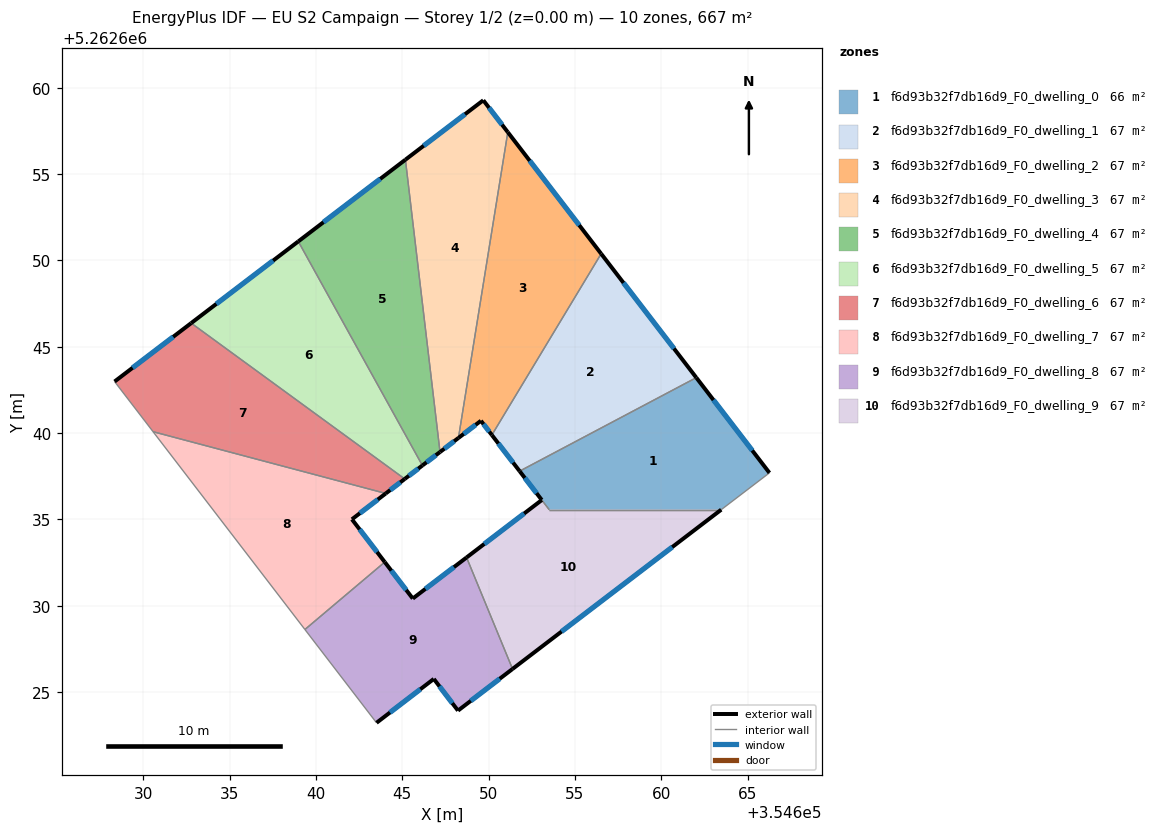
=== STOREY PLAN SPEC (per zone: floor XY polygon, exterior-wall plan segments, windows/doors) ===
zone 1: f6d93b32f7db16d9_F0_dwelling_0  (66.4 m²)
  floor: (354662.03, 5262643.21) (354666.27, 5262637.70) (354663.48, 5262635.56) (354653.51, 5262635.56) (354651.80, 5262637.80)
  exterior wall: (354651.80, 5262637.80) – (354653.08, 5262636.13)  [2.1 m]
    window: (354652.10, 5262637.40) – (354652.78, 5262636.52)  [1.8 m²]
  exterior wall: (354666.27, 5262637.70) – (354662.03, 5262643.21)  [7.0 m]
    window: (354665.28, 5262638.99) – (354663.03, 5262641.92)  [5.9 m²]
  interior walls: 4
zone 2: f6d93b32f7db16d9_F0_dwelling_1  (66.7 m²)
  floor: (354656.52, 5262650.39) (354662.03, 5262643.21) (354651.80, 5262637.80) (354650.19, 5262639.89)
  exterior wall: (354650.19, 5262639.89) – (354651.80, 5262637.80)  [2.6 m]
    window: (354650.57, 5262639.40) – (354651.42, 5262638.29)  [2.2 m²]
  exterior wall: (354662.03, 5262643.21) – (354656.52, 5262650.39)  [9.0 m]
    window: (354660.74, 5262644.90) – (354657.82, 5262648.70)  [7.6 m²]
  interior walls: 2
zone 3: f6d93b32f7db16d9_F0_dwelling_2  (66.7 m²)
  floor: (354651.11, 5262657.43) (354656.52, 5262650.39) (354650.19, 5262639.89) (354649.56, 5262640.71) (354648.25, 5262639.72)
  exterior wall: (354649.56, 5262640.71) – (354650.19, 5262639.89)  [1.0 m]
    window: (354649.71, 5262640.52) – (354650.04, 5262640.08)  [0.9 m²]
  exterior wall: (354648.25, 5262639.72) – (354649.56, 5262640.71)  [1.6 m]
    window: (354648.56, 5262639.95) – (354649.25, 5262640.48)  [1.4 m²]
  exterior wall: (354656.52, 5262650.39) – (354651.11, 5262657.43)  [8.9 m]
    window: (354655.25, 5262652.04) – (354652.38, 5262655.78)  [7.5 m²]
  interior walls: 2
zone 4: f6d93b32f7db16d9_F0_dwelling_3  (66.7 m²)
  floor: (354649.69, 5262659.28) (354651.11, 5262657.43) (354648.25, 5262639.72) (354647.19, 5262638.90) (354645.18, 5262655.84)
  exterior wall: (354647.19, 5262638.90) – (354648.25, 5262639.72)  [1.3 m]
    window: (354647.44, 5262639.10) – (354648.00, 5262639.53)  [1.1 m²]
  exterior wall: (354649.69, 5262659.28) – (354645.18, 5262655.84)  [5.7 m]
    window: (354648.63, 5262658.47) – (354646.24, 5262656.65)  [4.8 m²]
  exterior wall: (354651.11, 5262657.43) – (354649.69, 5262659.28)  [2.3 m]
    window: (354650.78, 5262657.87) – (354650.03, 5262658.85)  [2.0 m²]
  interior walls: 2
zone 5: f6d93b32f7db16d9_F0_dwelling_4  (66.7 m²)
  floor: (354645.18, 5262655.84) (354647.19, 5262638.90) (354646.17, 5262638.12) (354638.98, 5262651.11)
  exterior wall: (354646.17, 5262638.12) – (354647.19, 5262638.90)  [1.3 m]
    window: (354646.41, 5262638.31) – (354646.95, 5262638.72)  [1.1 m²]
  exterior wall: (354645.18, 5262655.84) – (354638.98, 5262651.11)  [7.8 m]
    window: (354643.72, 5262654.73) – (354640.43, 5262652.22)  [6.6 m²]
  interior walls: 2
zone 6: f6d93b32f7db16d9_F0_dwelling_5  (66.7 m²)
  floor: (354638.98, 5262651.11) (354646.17, 5262638.12) (354645.14, 5262637.34) (354632.77, 5262646.37)
  exterior wall: (354645.14, 5262637.34) – (354646.17, 5262638.12)  [1.3 m]
    window: (354645.38, 5262637.53) – (354645.93, 5262637.94)  [1.1 m²]
  exterior wall: (354638.98, 5262651.11) – (354632.77, 5262646.37)  [7.8 m]
    window: (354637.52, 5262649.99) – (354634.23, 5262647.48)  [6.6 m²]
  interior walls: 2
zone 7: f6d93b32f7db16d9_F0_dwelling_6  (66.7 m²)
  floor: (354645.14, 5262637.34) (354644.04, 5262636.50) (354630.56, 5262640.08) (354628.33, 5262642.99) (354632.77, 5262646.37)
  exterior wall: (354644.04, 5262636.50) – (354645.14, 5262637.34)  [1.4 m]
    window: (354644.30, 5262636.70) – (354644.89, 5262637.15)  [1.2 m²]
  exterior wall: (354632.77, 5262646.37) – (354628.33, 5262642.99)  [5.6 m]
    window: (354631.73, 5262645.58) – (354629.38, 5262643.78)  [4.7 m²]
  interior walls: 3
zone 8: f6d93b32f7db16d9_F0_dwelling_7  (66.7 m²)
  floor: (354644.04, 5262636.50) (354642.08, 5262635.01) (354643.99, 5262632.53) (354639.36, 5262628.62) (354630.56, 5262640.08)
  exterior wall: (354642.08, 5262635.01) – (354644.04, 5262636.50)  [2.5 m]
    window: (354642.54, 5262635.36) – (354643.58, 5262636.15)  [2.1 m²]
  exterior wall: (354643.99, 5262632.53) – (354642.08, 5262635.01)  [3.1 m]
    window: (354643.54, 5262633.11) – (354642.53, 5262634.42)  [2.6 m²]
  interior walls: 3
zone 9: f6d93b32f7db16d9_F0_dwelling_8  (66.7 m²)
  floor: (354648.72, 5262632.79) (354651.39, 5262626.34) (354648.23, 5262623.92) (354646.83, 5262625.76) (354643.51, 5262623.22) (354639.36, 5262628.62) (354643.99, 5262632.53) (354645.61, 5262630.42)
  exterior wall: (354643.51, 5262623.22) – (354646.83, 5262625.76)  [4.2 m]
    window: (354644.29, 5262623.81) – (354646.05, 5262625.16)  [3.5 m²]
  exterior wall: (354645.61, 5262630.42) – (354643.99, 5262632.53)  [2.7 m]
    window: (354645.23, 5262630.91) – (354644.37, 5262632.03)  [2.2 m²]
  exterior wall: (354648.72, 5262632.79) – (354645.61, 5262630.42)  [3.9 m]
    window: (354647.99, 5262632.24) – (354646.34, 5262630.97)  [3.3 m²]
  exterior wall: (354648.23, 5262623.92) – (354651.39, 5262626.34)  [4.0 m]
    window: (354648.97, 5262624.49) – (354650.65, 5262625.77)  [3.4 m²]
  exterior wall: (354646.83, 5262625.76) – (354648.23, 5262623.92)  [2.3 m]
    window: (354647.16, 5262625.33) – (354647.90, 5262624.35)  [1.9 m²]
  interior walls: 3
zone 10: f6d93b32f7db16d9_F0_dwelling_9  (67.1 m²)
  floor: (354663.48, 5262635.56) (354651.39, 5262626.34) (354648.72, 5262632.79) (354653.08, 5262636.12) (354653.51, 5262635.56)
  exterior wall: (354651.39, 5262626.34) – (354663.48, 5262635.56)  [15.2 m]
    window: (354654.23, 5262628.50) – (354660.64, 5262633.40)  [12.8 m²]
  exterior wall: (354653.08, 5262636.12) – (354648.72, 5262632.79)  [5.5 m]
    window: (354652.06, 5262635.34) – (354649.75, 5262633.58)  [4.6 m²]
  interior walls: 3

=== DERIVED (storey summary) ===
Building: EU S2 Campaign
Storey: 1 of 2  (floor level z = 0.00 m)
Storey gross floor area: 667.3 m²
Zones on this storey: 10
  - f6d93b32f7db16d9_F0_dwelling_0: floor 66.4 m²; exterior wall 9.1 m (27.2 m²); 2 window(s) 7.6 m²; WWR 28.1%
  - f6d93b32f7db16d9_F0_dwelling_1: floor 66.7 m²; exterior wall 11.7 m (35.1 m²); 2 window(s) 9.9 m²; WWR 28.1%
  - f6d93b32f7db16d9_F0_dwelling_2: floor 66.7 m²; exterior wall 11.6 m (34.7 m²); 3 window(s) 9.8 m²; WWR 28.1%
  - f6d93b32f7db16d9_F0_dwelling_3: floor 66.7 m²; exterior wall 9.3 m (28.0 m²); 3 window(s) 7.9 m²; WWR 28.1%
  - f6d93b32f7db16d9_F0_dwelling_4: floor 66.7 m²; exterior wall 9.1 m (27.3 m²); 2 window(s) 7.7 m²; WWR 28.1%
  - f6d93b32f7db16d9_F0_dwelling_5: floor 66.7 m²; exterior wall 9.1 m (27.3 m²); 2 window(s) 7.7 m²; WWR 28.1%
  - f6d93b32f7db16d9_F0_dwelling_6: floor 66.7 m²; exterior wall 7.0 m (20.9 m²); 2 window(s) 5.9 m²; WWR 28.1%
  - f6d93b32f7db16d9_F0_dwelling_7: floor 66.7 m²; exterior wall 5.6 m (16.8 m²); 2 window(s) 4.7 m²; WWR 28.1%
  - f6d93b32f7db16d9_F0_dwelling_8: floor 66.7 m²; exterior wall 17.1 m (51.2 m²); 5 window(s) 14.4 m²; WWR 28.1%
  - f6d93b32f7db16d9_F0_dwelling_9: floor 67.1 m²; exterior wall 20.7 m (62.1 m²); 2 window(s) 17.5 m²; WWR 28.1%
Zone adjacency (shared interzone walls):
  - f6d93b32f7db16d9_F0_dwelling_0 ↔ f6d93b32f7db16d9_F0_dwelling_1
  - f6d93b32f7db16d9_F0_dwelling_0 ↔ f6d93b32f7db16d9_F0_dwelling_9
  - f6d93b32f7db16d9_F0_dwelling_1 ↔ f6d93b32f7db16d9_F0_dwelling_2
  - f6d93b32f7db16d9_F0_dwelling_2 ↔ f6d93b32f7db16d9_F0_dwelling_3
  - f6d93b32f7db16d9_F0_dwelling_3 ↔ f6d93b32f7db16d9_F0_dwelling_4
  - f6d93b32f7db16d9_F0_dwelling_4 ↔ f6d93b32f7db16d9_F0_dwelling_5
  - f6d93b32f7db16d9_F0_dwelling_5 ↔ f6d93b32f7db16d9_F0_dwelling_6
  - f6d93b32f7db16d9_F0_dwelling_6 ↔ f6d93b32f7db16d9_F0_dwelling_7
  - f6d93b32f7db16d9_F0_dwelling_7 ↔ f6d93b32f7db16d9_F0_dwelling_8
  - f6d93b32f7db16d9_F0_dwelling_8 ↔ f6d93b32f7db16d9_F0_dwelling_9